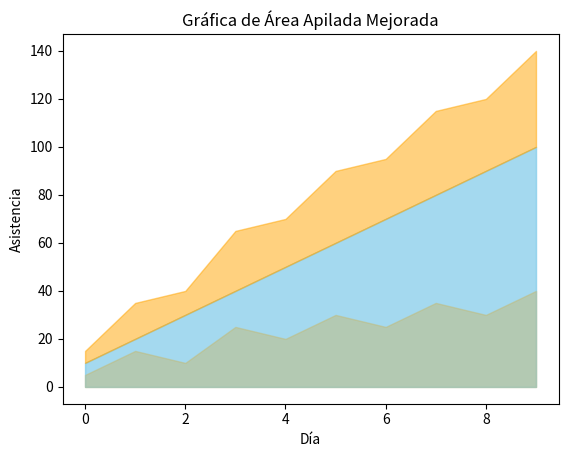

This chart was generated by the following Python code:
import matplotlib.pyplot as plt
import numpy as np

dias = np.arange(0, 10, 1)
actividad1 = np.array([10, 20, 30, 40, 50, 60, 70, 80, 90, 100])
actividad2 = np.array([5, 15, 10, 25, 20, 30, 25, 35, 30, 40])

# Gráfica de áreas solapadas (puede inducir a error)
plt.fill_between(dias, actividad1, color='skyblue', alpha=0.5)
plt.fill_between(dias, actividad2, color='orange', alpha=0.5)
plt.title("Gráfica de Área Potencialmente Confusa")
plt.xlabel("Día")
plt.ylabel("Asistencia")
plt.show()

# Gráfica mejorada con áreas apiladas sin solapamiento
plt.fill_between(dias, actividad1, color='skyblue', alpha=0.5)
plt.fill_between(dias, actividad1 + actividad2, actividad1, color='orange', alpha=0.5)
plt.title("Gráfica de Área Apilada Mejorada")
plt.xlabel("Día")
plt.ylabel("Asistencia")
plt.show()
